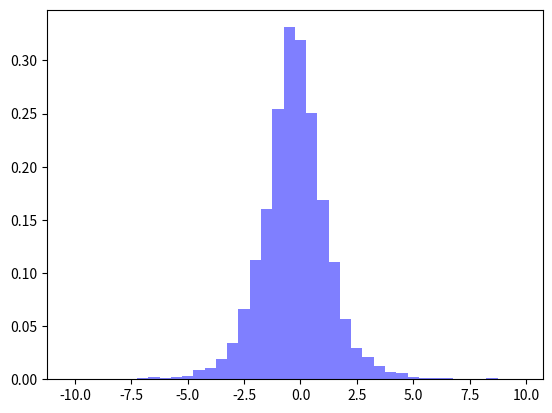

Write the Python code that produced this figure.
import numpy as np
import matplotlib.pyplot as plt


def getColumn(col_num):
    return [row[col_num] for row in nums]


mean = 2.5
variance = 16
sigma = variance ** 0.5
M = 5
size = 10000

nums = sigma * np.random.randn(M, size) + mean

# print(nums)
t_values = []

for i in range(size):
    col = getColumn(i)
    sample_mean = np.mean(col)
    sample_stddev = np.std(col)
    t = ((mean - sample_mean) / sample_stddev) * np.sqrt(M)
    t_values += [t]

print(t_values)

# plt.hist(t_values, bins=80, range = (-10, 10))
histVals, bins = np.histogram(t_values, bins=40, range=(-10,10))
binSize = bins[1]-bins[0]
plotVals = histVals / size
plotVals = plotVals / binSize
plt.bar(bins[:-1],plotVals,width=binSize, color="blue", alpha=0.5)
plt.show()